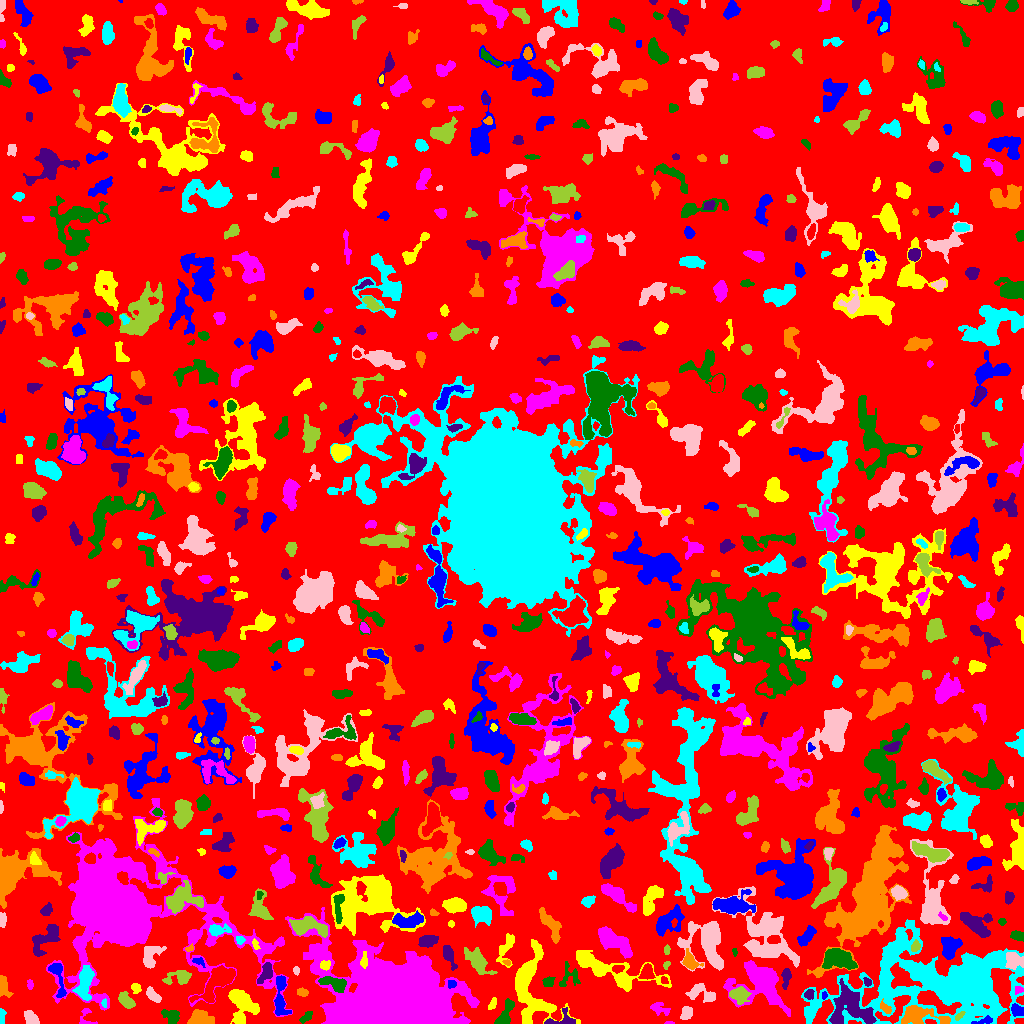

Values plotted in this chart, from the file beside it:
ID, X, Y, A, B, theta, total_flux, mu_max, mu_median, mu_mean, R_fwhm, R_e, R10, R90, x_start, x_end, y_start, y_end, area, greylevel
0, 506.1, 506.6, 299.9, 293.9, -0.4758, 1246543, 12.0, 1.0, 1.692, 44.82, 228, 85.98, 368.6, 0, 1023, 0, 1023, 736898, 1.692
1, 983.3, 2.641, 5.479, 1.403, 0.2259, 131.0, 3.0, 1.0, 1.26, 3.432, 2.985, 1.128, 4.754, 971, 992, 0, 8, 104, 9.26
2, 531, 35.11, 20.86, 10.17, -1.434, 5886, 12.0, 4.0, 4.228, 10.46, 11.59, 4.37, 18.21, 515, 580, 0, 84, 1392, 7.228
3, 669, 0.5741, 2.409, 0.6789, 0.03322, 54.0, 5.0, 2.0, 1.929, 1.596, 1.493, 0.5642, 2.523, 664, 674, 0, 2, 28, 6.929
4, 171.3, 7.605, 4.75, 3.298, -0.496, 636.0, 6.0, 3.0, 3.18, 6.507, 4.687, 1.871, 7.114, 161, 179, 0, 14, 200, 6.18
5, 851.1, 16.58, 11.43, 9.064, -0.6055, 5045, 12.0, 5.0, 5.419, 11.6, 9.788, 3.868, 15.07, 829, 876, 0, 45, 931, 11.42
6, 199.1, 4.99, 6.006, 3.604, -0.01962, 882.0, 8.0, 2.0, 2.95, 5.412, 4.918, 1.871, 8.195, 187, 214, 0, 14, 299, 7.95
7, 810.3, 9.717, 1.67, 1.361, 0.1735, 99.0, 5.0, 2.0, 2.676, 2.394, 1.871, 0.5642, 2.985, 807, 813, 7, 12, 37, 9.676
8, 30.89, 5.529, 4.165, 2.577, -0.7752, 367.0, 5.0, 2.0, 2.172, 4.82, 4.107, 1.596, 6.103, 24, 39, 0, 13, 169, 6.172
9, 959.1, 7.544, 2.725, 1.245, 0.7141, 79.0, 4.0, 1.0, 1.254, 2.523, 2.185, 0.7979, 3.656, 955, 965, 3, 12, 63, 11.25
10, 115.5, 4.735, 3.501, 3.125, 1.484, 927.0, 13.0, 6.0, 5.687, 4.72, 3.989, 1.493, 6.077, 108, 123, 0, 14, 163, 9.687
11, 280.5, 25.15, 12.14, 2.975, -1.552, 1037, 7.0, 3.0, 2.881, 6.024, 5.89, 2.257, 9.184, 274, 291, 8, 48, 360, 7.881
12, 241.3, 19.46, 9.355, 6.37, -1.16, 3377, 13.0, 5.0, 5.456, 7.092, 7.999, 2.932, 12.48, 228, 259, 0, 34, 619, 7.456
13, 85.5, 5.138, 5.336, 4.008, -1.405, 305.0, 6.0, 2.0, 2.48, 3.989, 3.478, 1.262, 5.47, 79, 97, 0, 15, 123, 6.48
14, 306, 6.192, 3.985, 1.742, 0.6824, 182.0, 4.0, 2.0, 1.733, 4.334, 3.141, 1.128, 4.918, 299, 312, 0, 12, 105, 6.733
15, 560.8, 3.189, 8.597, 3.792, 0.1663, 599.0, 9.0, 3.0, 3.01, 2.932, 4.26, 1.493, 6.84, 544, 575, 0, 16, 199, 8.01
16, 919.1, 8.093, 12.67, 4.465, -0.1232, 1762, 9.0, 3.0, 3.441, 6.604, 7.001, 2.646, 10.97, 901, 950, 0, 18, 512, 10.44
17, 1.762, 5.857, 4.466, 1.422, 1.566, 126.0, 4.0, 1.0, 1.537, 3.338, 2.646, 0.9772, 4.406, 0, 6, 0, 15, 82, 5.537
18, 686, 10.67, 3.375, 2.499, 1.371, 379.0, 5.0, 2.0, 2.632, 4.754, 3.656, 1.493, 5.726, 680, 692, 4, 17, 144, 7.632
19, 126, 22.68, 4.801, 2.557, -0.8309, 391.0, 4.0, 2.0, 1.955, 6.358, 4.406, 1.693, 6.699, 118, 135, 15, 32, 200, 5.955
20, 610.9, 12.04, 12.55, 6.871, 0.1009, 4390, 11.0, 3.0, 3.746, 9.132, 10.11, 3.742, 16.1, 582, 640, 0, 28, 1172, 7.746
21, 1018, 12.54, 3.311, 2.24, -0.6393, 668.0, 12.0, 5.0, 4.912, 4.146, 3.385, 1.382, 5.382, 1011, 1023, 7, 20, 136, 10.91
22, 492.3, 19.17, 3.196, 1.537, 1.097, 157.0, 4.0, 2.0, 1.915, 4.068, 2.764, 0.9772, 4.222, 488, 496, 14, 26, 82, 6.915
23, 659.9, 14.86, 5.377, 2.865, -0.2922, 247.0, 3.0, 1.0, 1.47, 4.918, 4.068, 1.596, 6.358, 650, 670, 8, 21, 168, 6.47
24, 505.1, 9.193, 8.025, 2.744, 1.115, 892.0, 7.0, 4.0, 3.431, 6.507, 4.983, 2.034, 7.569, 494, 514, 0, 25, 260, 7.431
25, 808.6, 29.15, 2.404, 2.143, 0.9941, 231.0, 7.0, 2.0, 2.567, 2.821, 2.764, 0.9772, 4.514, 804, 814, 24, 34, 90, 8.567
26, 886, 14.21, 3.216, 1.517, -0.7108, 155.0, 5.0, 1.0, 1.535, 2.523, 2.585, 0.9772, 4.442, 880, 891, 10, 25, 101, 10.53
27, 104.2, 19.93, 2.292, 1.255, -1.51, 114.0, 4.0, 2.0, 2.591, 3.29, 2.111, 0.7979, 3.192, 101, 106, 16, 25, 44, 9.591
28, 701, 30.1, 8.145, 3.912, -0.2432, 853.0, 6.0, 3.0, 2.825, 7.269, 5.754, 2.185, 8.795, 685, 715, 21, 40, 302, 5.825
29, 738.8, 28.89, 4.395, 3.743, -0.08036, 727.0, 7.0, 3.0, 2.796, 5.171, 4.787, 1.871, 7.611, 729, 751, 19, 37, 260, 9.796
30, 217.6, 41.59, 12.17, 4.781, 0.8104, 3275, 12.0, 4.0, 4.992, 8.903, 7.959, 3.141, 12.68, 189, 235, 21, 58, 656, 8.992
31, 824.3, 28.08, 1.988, 1.095, 1.499, 106.0, 6.0, 2.0, 2.585, 2.111, 1.693, 0.5642, 2.985, 822, 827, 24, 32, 41, 8.585
32, 135.8, 35.46, 2.593, 2.067, -0.9373, 235.0, 6.0, 3.0, 2.611, 3.909, 2.877, 1.128, 4.442, 131, 141, 30, 40, 90, 6.611
33, 1018, 33.81, 2.14, 1.823, 0.341, 159.0, 5.0, 2.0, 2.524, 3.038, 2.459, 0.9772, 3.785, 1015, 1023, 29, 37, 63, 8.524
34, 334.1, 40.23, 7.513, 2.968, -0.2575, 1177, 10.0, 4.0, 4.115, 6.103, 5.232, 2.034, 8.195, 318, 346, 31, 47, 286, 12.12
35, 786.1, 46.83, 4.877, 2.074, 1.463, 403.0, 7.0, 2.0, 2.669, 3.656, 3.523, 1.382, 5.809, 781, 791, 34, 55, 151, 7.669
36, 302.3, 31.15, 2.675, 1.788, -0.2123, 132.0, 4.0, 1.0, 1.517, 3.613, 2.821, 1.128, 4.442, 297, 308, 27, 36, 87, 6.517
37, 939.5, 39.38, 5.869, 2.943, -0.9391, 730.0, 10.0, 2.0, 2.874, 3.989, 4.146, 1.493, 7.313, 928, 949, 22, 46, 254, 10.87
38, 152.8, 28.12, 4.107, 2.063, -0.7367, 383.0, 6.0, 2.0, 2.471, 4.549, 3.568, 1.382, 5.754, 146, 161, 21, 37, 155, 6.471
39, 179.4, 46.55, 6.729, 3.271, 0.2223, 476.0, 5.0, 2.0, 1.783, 4.687, 4.618, 1.784, 7.715, 162, 191, 39, 53, 267, 5.783
40, 663.9, 42.74, 2.208, 1.407, -1.143, 65.0, 2.0, 2.0, 1.226, 3.478, 2.257, 0.9772, 3.141, 661, 668, 40, 47, 53, 9.226
41, 451.2, 39.87, 2.095, 1.905, 0.1444, 172.0, 5.0, 3.0, 2.529, 3.568, 2.585, 0.9772, 3.868, 448, 456, 35, 43, 68, 12.53
42, 609.6, 53.53, 25.07, 6.074, -0.3086, 4273, 10.0, 3.0, 3.946, 10.73, 10.31, 3.909, 16.41, 576, 671, 32, 73, 1083, 6.946
43, 29.93, 39.4, 2.543, 1.543, -1.473, 106.0, 4.0, 2.0, 1.767, 3.29, 2.459, 0.7979, 3.909, 27, 33, 34, 44, 60, 5.767
44, 548, 41.59, 2.896, 2.373, 0.4165, 398.0, 7.0, 4.0, 3.72, 4.37, 3.338, 1.382, 5.14, 542, 555, 37, 47, 107, 6.72
45, 867.2, 41.71, 2.137, 1.65, -0.7404, 112.0, 4.0, 2.0, 1.778, 3.432, 2.326, 0.9772, 3.7, 863, 871, 37, 46, 63, 7.778
46, 3.203, 37.48, 5.199, 2.418, -1.358, 809.0, 11.0, 4.0, 4.47, 4.618, 4.029, 1.596, 6.408, 0, 13, 26, 48, 181, 7.47
47, 937.2, 37.54, 51.03, 20.38, 0.05916, 33262, 15.0, 4.0, 4.618, 13.76, 27.86, 9.837, 43.07, 801, 1023, 0, 104, 7203, 6.618
48, 296.1, 53.73, 1.712, 1.502, -1.174, 60.0, 3.0, 1.0, 1.154, 2.326, 1.954, 0.5642, 3.192, 293, 299, 48, 57, 52, 6.154
49, 478.4, 60.59, 6.457, 3.329, -0.9165, 1344, 13.0, 2.0, 3.239, 4.886, 4.82, 1.871, 8.777, 464, 497, 49, 76, 415, 8.239
50, 617.7, 54.68, 3.047, 1.82, 0.1482, 168.0, 4.0, 2.0, 1.909, 4.26, 3.038, 1.128, 4.72, 612, 624, 50, 58, 88, 8.909
51, 57.6, 47.77, 11.18, 2.859, -1.351, 633.0, 7.0, 2.0, 2.398, 4.37, 4.583, 1.693, 7.838, 48, 66, 26, 60, 264, 8.398
52, 364, 61.85, 3.608, 1.845, 1.497, 215.0, 5.0, 2.0, 2.194, 3.385, 2.985, 1.128, 4.853, 360, 367, 55, 72, 98, 13.19
53, 761.6, 39.87, 13.14, 9.704, -0.5989, 5413, 11.0, 3.0, 4.19, 11.42, 10.28, 4.068, 16.88, 723, 790, 7, 63, 1292, 8.19
54, 837.4, 64.67, 8.404, 4.779, -0.2348, 2021, 8.0, 3.0, 3.743, 9.219, 7.485, 2.877, 11.66, 822, 857, 54, 75, 540, 8.743
55, 265.8, 50.28, 5.501, 2.731, 1.076, 747.0, 7.0, 4.0, 3.609, 5.754, 4.618, 1.871, 7.069, 257, 272, 40, 61, 207, 8.609
56, 689.8, 61.77, 3.847, 2.716, -0.942, 494.0, 7.0, 2.0, 2.41, 4.406, 3.742, 1.493, 6.077, 682, 703, 54, 75, 205, 8.41
57, 84.21, 40.03, 8.952, 3.429, 1.41, 1367, 8.0, 3.0, 3.216, 7.506, 6.383, 2.523, 9.934, 72, 94, 23, 58, 425, 9.216
58, 1014, 63.12, 4.333, 3.78, -0.236, 571.0, 6.0, 2.0, 2.23, 5.863, 4.754, 1.784, 7.269, 1005, 1023, 54, 71, 256, 9.23
59, 666.4, 58.53, 2.168, 1.455, 1.024, 89.0, 3.0, 2.0, 1.78, 3.038, 2.257, 0.7979, 3.523, 663, 670, 54, 62, 50, 5.78
... 765 more rows
